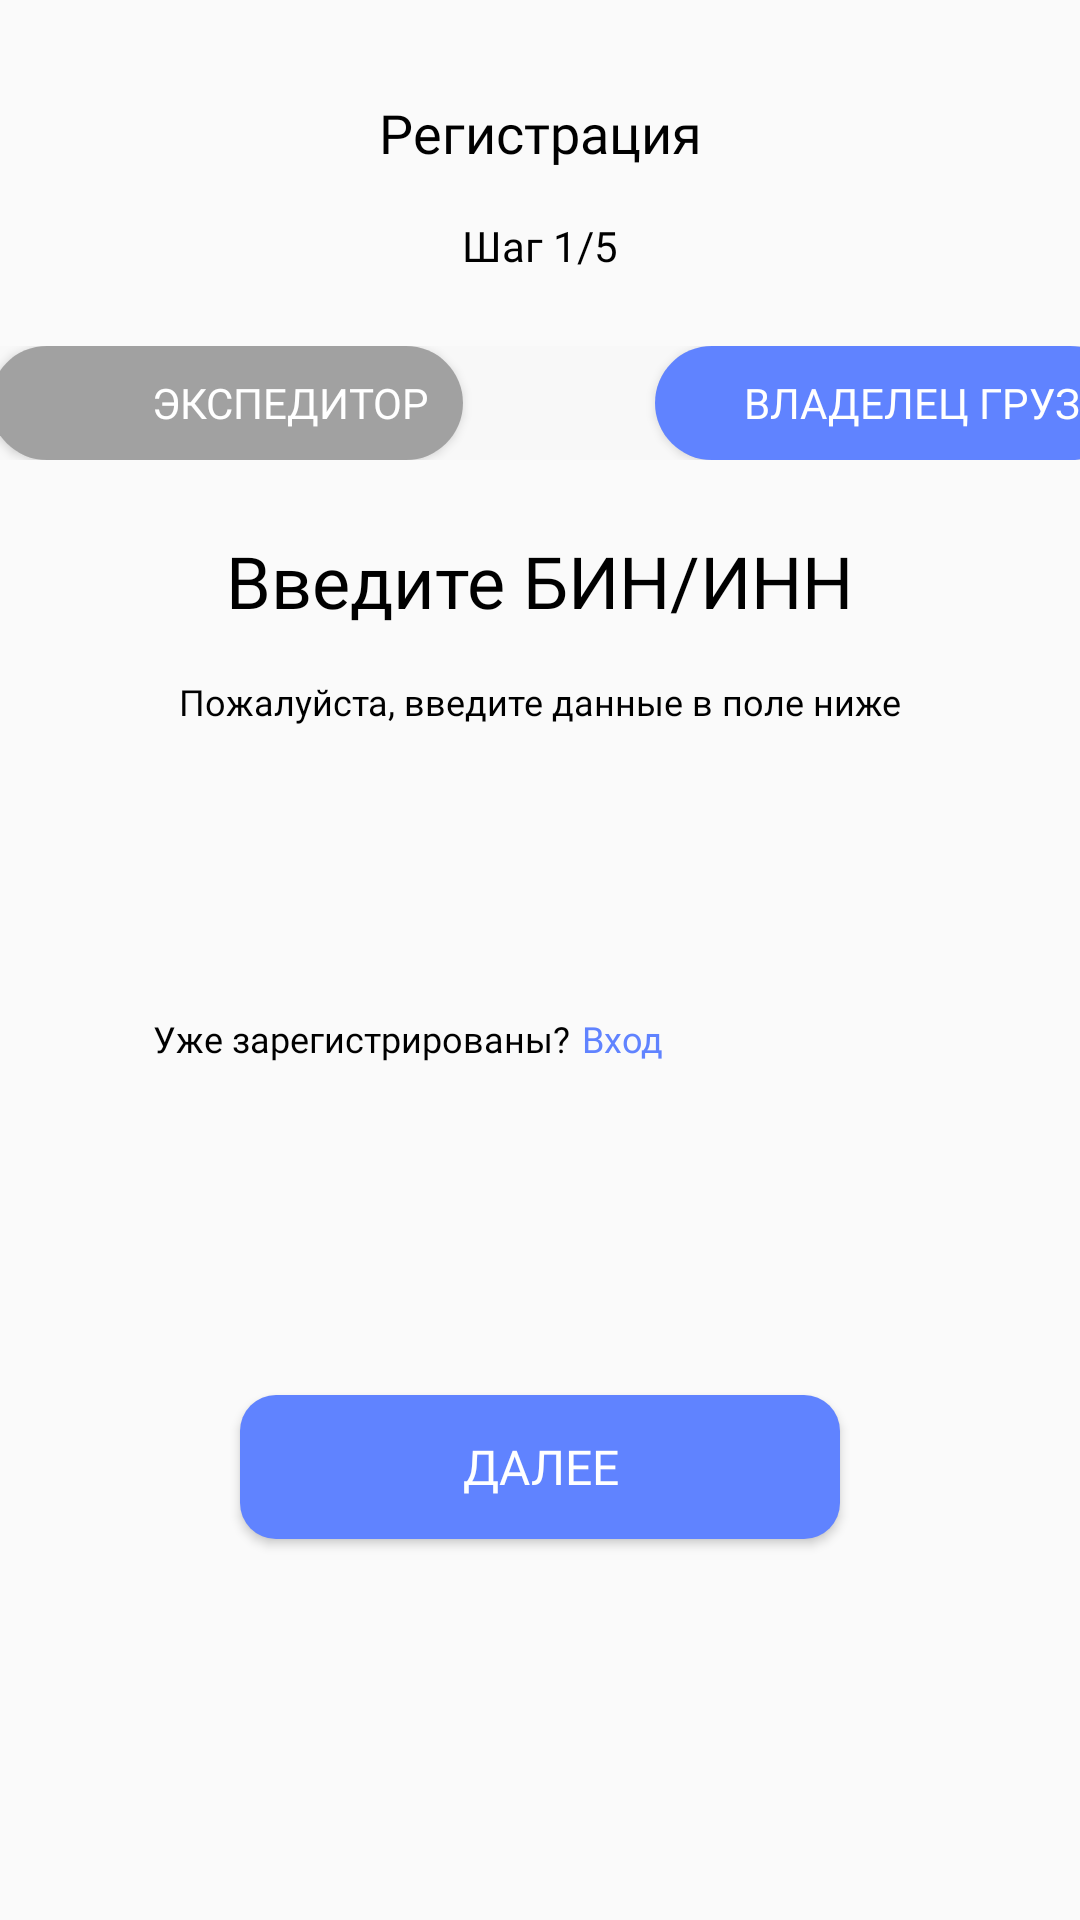

Here is an Android app screen rendered from its layout file. Give the layout XML and the strings, colors and styles it references.
<!-- AndroidManifest.xml: application theme Theme.LogisticsApp -->
<!-- res/layout/activity_reg_inn.xml -->
<?xml version="1.0" encoding="utf-8"?>
<androidx.constraintlayout.widget.ConstraintLayout xmlns:android="http://schemas.android.com/apk/res/android"
    xmlns:app="http://schemas.android.com/apk/res-auto"
    xmlns:tools="http://schemas.android.com/tools"
    android:layout_width="match_parent"
    android:layout_height="match_parent"
    tools:context=".RegInnActivity">

    <TextView
        android:id="@+id/regInn_title"
        android:layout_width="wrap_content"
        android:layout_height="wrap_content"
        android:layout_marginTop="32dp"
        android:text="@string/registration"
        android:textColor="@color/black"
        android:fontFamily="@font/ibm_plex_sans_bold"
        android:textSize="18sp"
        app:layout_constraintEnd_toEndOf="parent"
        app:layout_constraintStart_toStartOf="parent"
        app:layout_constraintTop_toTopOf="parent" />

    <TextView
        android:id="@+id/regInn_stepText"
        android:layout_width="wrap_content"
        android:layout_height="wrap_content"
        android:layout_marginTop="16dp"
        android:text="Шаг 1/5"
        android:textColor="@color/black"
        android:fontFamily="@font/ibm_plex_sans"
        android:textSize="14sp"
        app:layout_constraintEnd_toEndOf="parent"
        app:layout_constraintStart_toStartOf="parent"
        app:layout_constraintTop_toBottomOf="@+id/regInn_title" />

    <TextView
        android:id="@+id/regInn_enterInfo"
        android:layout_width="wrap_content"
        android:layout_height="wrap_content"
        android:layout_marginStart="32dp"
        android:layout_marginTop="86dp"
        android:layout_marginEnd="32dp"
        android:fontFamily="@font/ibm_plex_sans_bold"
        android:text="@string/enter_inn"
        android:textColor="@color/black"
        android:textSize="24sp"
        app:layout_constraintEnd_toEndOf="parent"
        app:layout_constraintStart_toStartOf="parent"
        app:layout_constraintTop_toBottomOf="@+id/regInn_stepText" />

    <TextView
        android:id="@+id/regInn_sunInfo"
        android:layout_width="wrap_content"
        android:layout_height="wrap_content"
        android:layout_marginTop="16dp"
        android:text="@string/pls_enter_data"
        android:textColor="@color/black"
        android:fontFamily="@font/ibm_plex_sans"
        android:textSize="12sp"
        app:layout_constraintEnd_toEndOf="parent"
        app:layout_constraintStart_toStartOf="parent"
        app:layout_constraintTop_toBottomOf="@+id/regInn_enterInfo" />

    <EditText
        android:id="@+id/regInn_innEditText"
        android:layout_width="0dp"
        android:layout_height="48dp"
        android:layout_marginStart="32dp"
        android:layout_marginTop="32dp"
        android:layout_marginEnd="32dp"
        android:paddingLeft="24dp"
        android:background="@drawable/rounded_background"
        android:ems="10"
        android:inputType="number"
        app:layout_constraintEnd_toEndOf="parent"
        app:layout_constraintStart_toStartOf="parent"
        app:layout_constraintTop_toBottomOf="@+id/regInn_sunInfo"
        tools:ignore="SpeakableTextPresentCheck" />

    <Button
        android:id="@+id/regInn_nextButton"
        android:layout_width="200dp"
        android:layout_height="wrap_content"
        android:layout_marginTop="32dp"
        android:layout_marginBottom="16dp"
        android:background="@drawable/rounded_button"
        android:fontFamily="@font/ibm_plex_sans_semibold"
        android:text="@string/next"
        android:textColor="@color/white"
        android:textSize="16sp"
        app:layout_constraintBottom_toBottomOf="parent"
        app:layout_constraintEnd_toEndOf="parent"
        app:layout_constraintStart_toStartOf="parent"
        app:layout_constraintTop_toBottomOf="@+id/regInn_innEditText" />

    <TextView
        android:id="@+id/regInn_subLoginInfo"
        android:layout_width="wrap_content"
        android:layout_height="wrap_content"
        android:layout_marginTop="16dp"
        android:text="@string/alreadyReg"
        android:textColor="@color/black"
        android:fontFamily="@font/ibm_plex_sans_semibold"
        android:textSize="12sp"
        app:layout_constraintEnd_toEndOf="@+id/regInn_innEditText"
        app:layout_constraintHorizontal_bias="0.12"
        app:layout_constraintStart_toStartOf="@+id/regInn_innEditText"
        app:layout_constraintTop_toBottomOf="@+id/regInn_innEditText" />

    <TextView
        android:id="@+id/regInn_loginClick"
        android:layout_width="wrap_content"
        android:layout_height="wrap_content"
        android:layout_marginStart="4dp"
        android:text="@string/login"
        android:textColor="@color/blueApp"
        android:fontFamily="@font/ibm_plex_sans_bold"
        android:textSize="12sp"
        app:layout_constraintBottom_toBottomOf="@+id/regInn_subLoginInfo"
        app:layout_constraintStart_toEndOf="@+id/regInn_subLoginInfo"
        app:layout_constraintTop_toTopOf="@+id/regInn_subLoginInfo" />

    <LinearLayout
        android:id="@+id/regInn_linearLayout"
        android:layout_width="0dp"
        android:layout_height="wrap_content"
        android:layout_marginStart="-16dp"
        android:layout_marginEnd="-16dp"
        android:paddingLeft="12dp"
        android:background="@color/employees"
        android:orientation="horizontal"
        app:layout_constraintBottom_toTopOf="@+id/regInn_enterInfo"
        app:layout_constraintEnd_toEndOf="parent"
        app:layout_constraintStart_toStartOf="parent"
        app:layout_constraintTop_toBottomOf="@+id/regInn_stepText">

        <androidx.cardview.widget.CardView
            android:layout_width="wrap_content"
            android:layout_height="wrap_content"
            android:layout_marginRight="32dp"
            android:layout_weight="1"
            app:cardCornerRadius="64px">

            <Button
                android:id="@+id/regInn_forwarderButton"
                android:layout_width="200dp"
                android:layout_height="38dp"
                android:layout_weight="1"
                android:background="@color/subText"
                android:fontFamily="@font/ibm_plex_sans_bold"
                android:text="@string/forwarder"
                android:textColor="@color/white"
                tools:ignore="TextContrastCheck,TouchTargetSizeCheck" />
        </androidx.cardview.widget.CardView>

        <androidx.cardview.widget.CardView
            android:layout_width="wrap_content"
            android:layout_height="wrap_content"
            android:layout_marginLeft="32dp"
            android:layout_weight="1"
            app:cardCornerRadius="64px">

            <Button
                android:id="@+id/regInn_сargoOwnerButton"
                android:layout_width="200dp"
                android:layout_height="38dp"
                android:layout_weight="1"
                android:paddingRight="20dp"
                android:background="@color/blueApp"
                android:fontFamily="@font/ibm_plex_sans_bold"
                android:text="@string/сargo_owner"
                android:textColor="@color/white"
                tools:ignore="TouchTargetSizeCheck" />
        </androidx.cardview.widget.CardView>
    </LinearLayout>

</androidx.constraintlayout.widget.ConstraintLayout>
<!-- resources referenced by this layout -->
<resources>
  <color name="black">#FF000000</color>
  <color name="blueApp">#6083FF</color>
  <color name="employees">#F8F8F8</color>
  <color name="subText">#A1A1A1</color>
  <color name="white">#FFFFFFFF</color>
  <!-- drawable rounded_button (drawable) -->
  <?xml version="1.0" encoding="utf-8"?>
  <shape xmlns:android="http://schemas.android.com/apk/res/android">
      <solid android:color="@color/blueApp" />
      <corners android:radius="12dp" />
  </shape>
  <string name="alreadyReg">Уже зарегистрированы?</string>
  <string name="enter_inn">Введите БИН/ИНН</string>
  <string name="forwarder">Экспедитор</string>
  <string name="login">Вход</string>
  <string name="next">Далее</string>
  <string name="pls_enter_data">Пожалуйста, введите данные в поле ниже</string>
  <string name="registration">Регистрация</string>
  <style name="Theme.LogisticsApp" parent="Base.Theme.LogisticsApp" />
  <style name="Base.Theme.LogisticsApp" parent="Theme.AppCompat.Light.NoActionBar">
          
          <item name="android:statusBarColor" tools:targetApi="1">@color/blueApp</item>
          
      </style>
</resources>
